Dataset: data (GitHub, saiwho/ikea-dataset-classification). Classes: bed, chair, dinnerware, wardrobe.

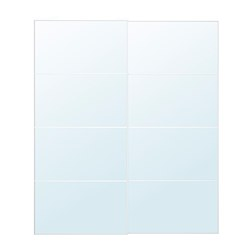
Label: wardrobe

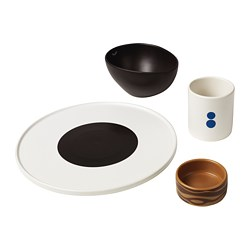
Label: dinnerware

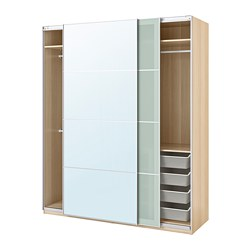
Label: wardrobe

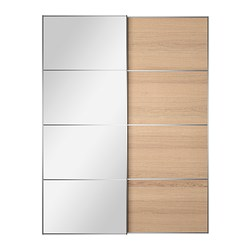
Label: wardrobe

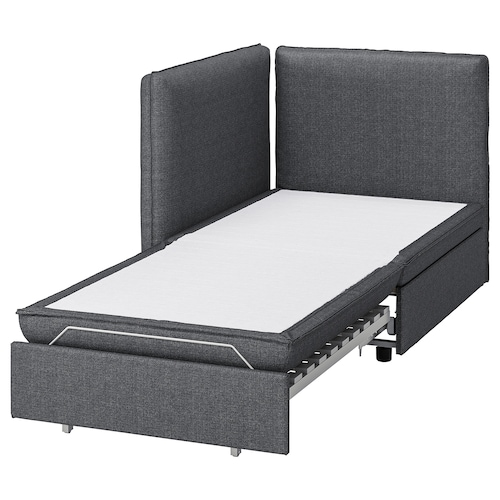
Label: chair

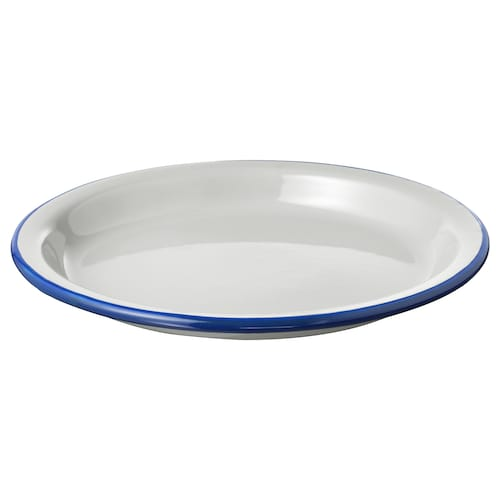
Label: dinnerware
